10-way image classification set "Data" from GitHub (billlyzhaoyh/StillGood); label vocabulary: apple, broccoli, butternut squash, carrot, egg, garlic, lemon, lime, onion, potato.

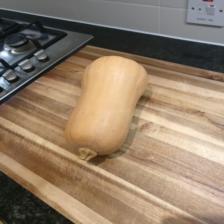
Label: butternut squash

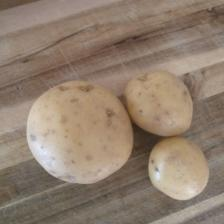
Label: potato

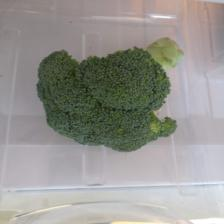
Label: broccoli

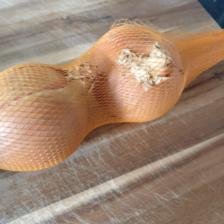
Label: onion

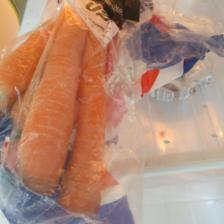
Label: carrot

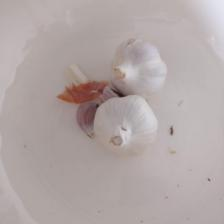
Label: garlic
